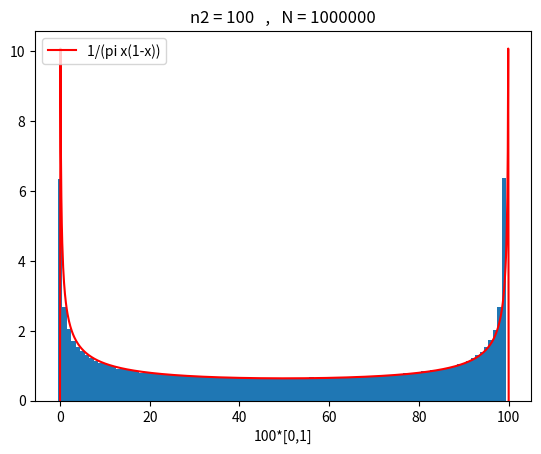

Reproduce this figure in Python.
# Approximations of the absolutely continuous invariant measure of the Logistic Map
import matplotlib.pyplot as plt
import numpy as np

# use x_{n1}, ..., x_{n1+N} for bar chart
n1, n2, N = 1000, 100, 1000000
x0, yp = 0.505, np.zeros(n2)

def f(x):
    return 4*x*(1-x)

# 1 / pi*sqrt( x(1-x) )  for x!=0 and x!=1
def g(x):
    b = np.sqrt(x*(1-x))*np.pi
    return(np.divide(1, b, out=np.zeros_like(b), where=b != 0))


for _ in range(n1):
    x0 = f(x0)

for _ in range(N):
    x0 = f(x0)
    m = int(np.floor(n2*x0))
    yp[m] += 1


plt.title("n2 = " + str(n2) + "   ,   N = " + str(N))
plt.xlabel(str(n2) + "*[0,1]")

# plot
xx = np.arange(0, n2+0.1, 0.1)
yy = g(xx/n2)
plt.plot(xx, yy, color='r', label="1/(pi x(1-x))")


### uncomment this part for density function
##  then comment lines 32 , 33
##for i in range(1, n2):
##    yp[i] += yp[i-1]
##yy = (0.5 + 1/np.pi * np.arcsin(2*xx/n2-1))*n2
##plt.plot(xx, yy, color='r', label="0.5 + 1/pi asin(2x-1)")


# bar plot
plt.bar(range(n2), yp/N*n2, fill=True, width=1)
plt.legend(loc="upper left")
plt.show()
